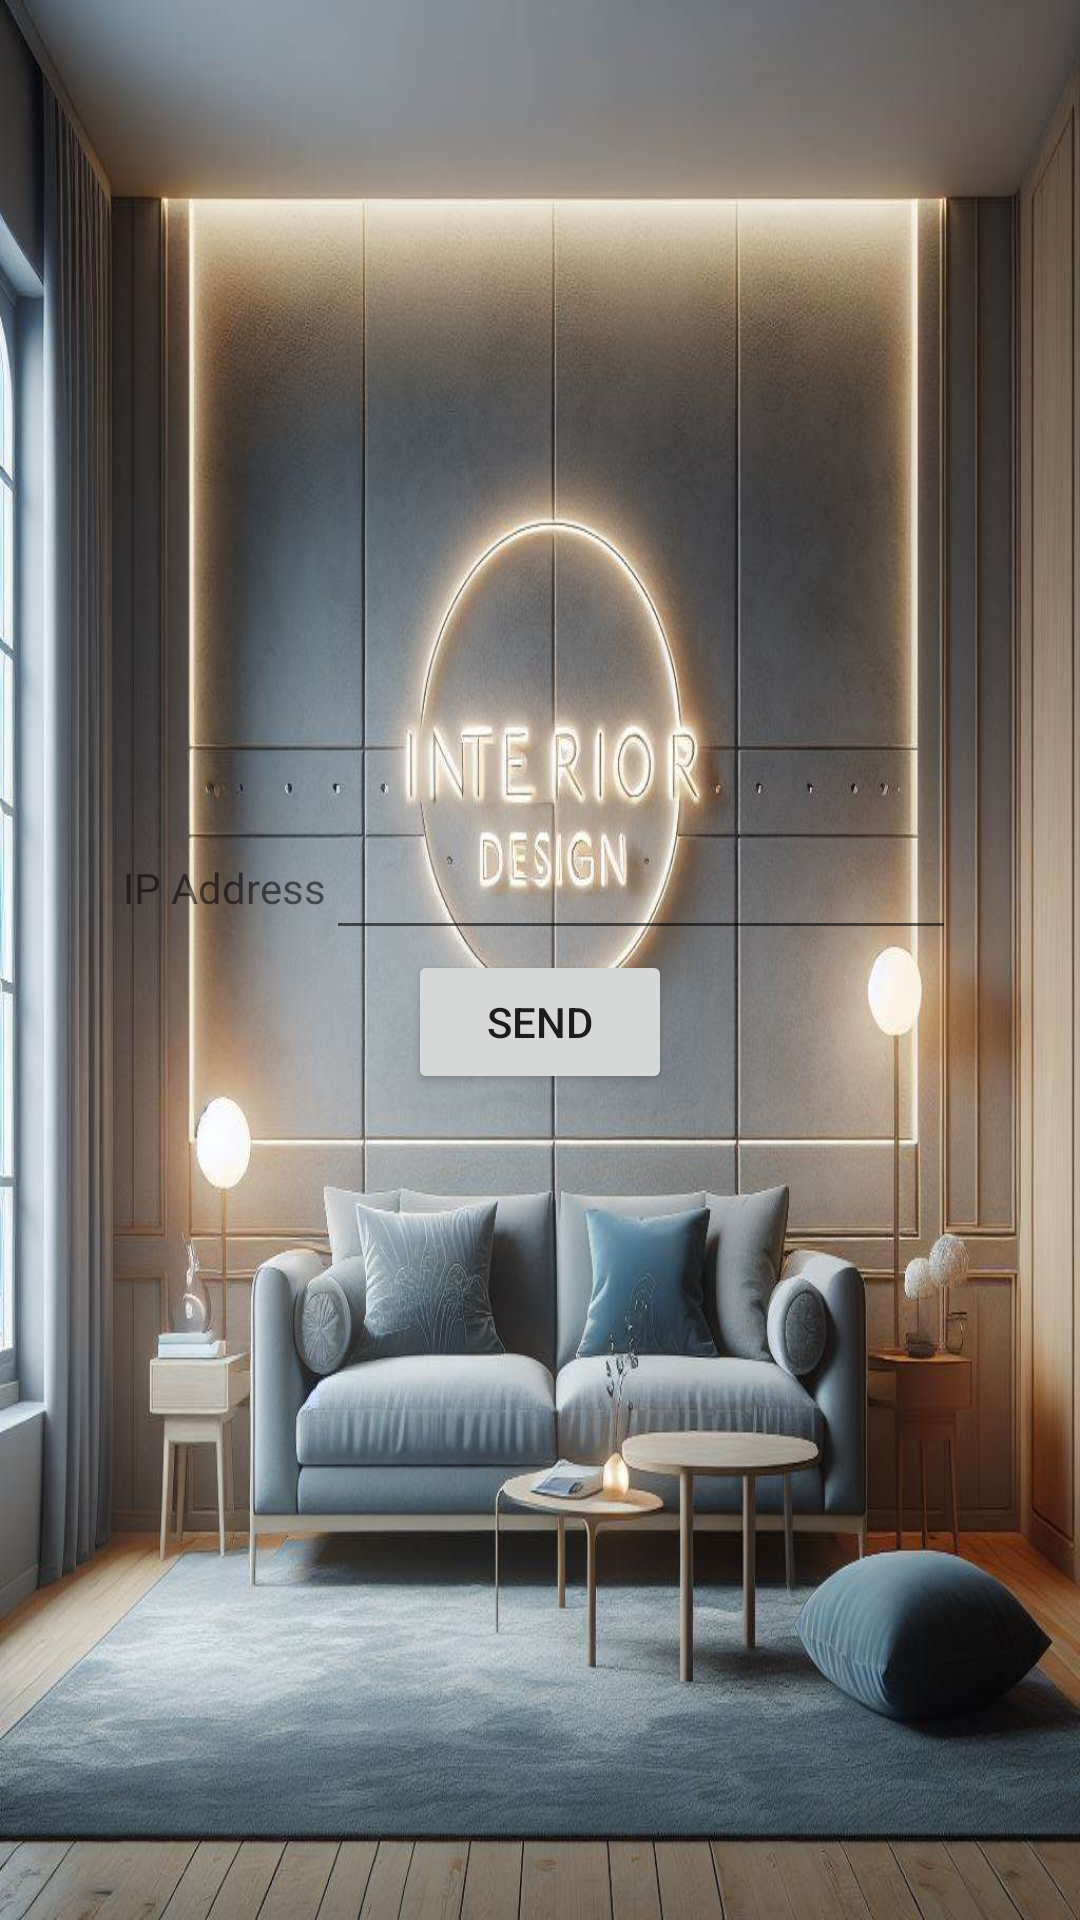

Android layout source for this screen:
<!-- AndroidManifest.xml: application theme Theme.InteriorDesign -->
<!-- res/layout/activity_main.xml -->
<?xml version="1.0" encoding="utf-8"?>
<LinearLayout xmlns:android="http://schemas.android.com/apk/res/android"
    xmlns:app="http://schemas.android.com/apk/res-auto"
    xmlns:tools="http://schemas.android.com/tools"
    android:layout_width="match_parent"
    android:layout_height="match_parent"
    android:background="@drawable/ip"
    android:gravity="center"
    android:orientation="vertical"
    tools:context=".MainActivity">

    <TableRow
        android:layout_width="match_parent"
        android:layout_height="wrap_content"
        android:gravity="center">

        <TextView
            android:id="@+id/textView3"
            android:layout_width="wrap_content"
            android:layout_height="wrap_content"
            android:text="IP Address" />

        <EditText
            android:id="@+id/editTextTextPersonName2"
            android:layout_width="wrap_content"
            android:layout_height="wrap_content"
            android:ems="10"
            android:inputType="textPersonName" />
    </TableRow>

    <TableRow
        android:layout_width="match_parent"
        android:layout_height="wrap_content"
        android:gravity="center">

        <Button
            android:id="@+id/button"
            android:layout_width="wrap_content"
            android:layout_height="wrap_content"
            android:text="send" />
    </TableRow>
</LinearLayout>
<!-- resources referenced by this layout -->
<resources>
  <!-- drawable ip: jpg bitmap (drawable, 114265 bytes) -->
  <style name="Theme.InteriorDesign" parent="Theme.MaterialComponents.DayNight.DarkActionBar">
          
          <item name="colorPrimary">@color/purple_500</item>
          <item name="colorPrimaryVariant">@color/purple_700</item>
          <item name="colorOnPrimary">@color/white</item>
          
          <item name="colorSecondary">@color/teal_200</item>
          <item name="colorSecondaryVariant">@color/teal_700</item>
          <item name="colorOnSecondary">@color/black</item>
          
          <item name="android:statusBarColor" tools:targetApi="l">?attr/colorPrimaryVariant</item>
  
  
          
      </style>
  <color name="purple_500">#FF6200EE</color>
  <color name="purple_700">#FF3700B3</color>
  <color name="white">#FFFFFFFF</color>
  <color name="teal_200">#FF03DAC5</color>
  <color name="teal_700">#FF018786</color>
  <color name="black">#FF000000</color>
</resources>
